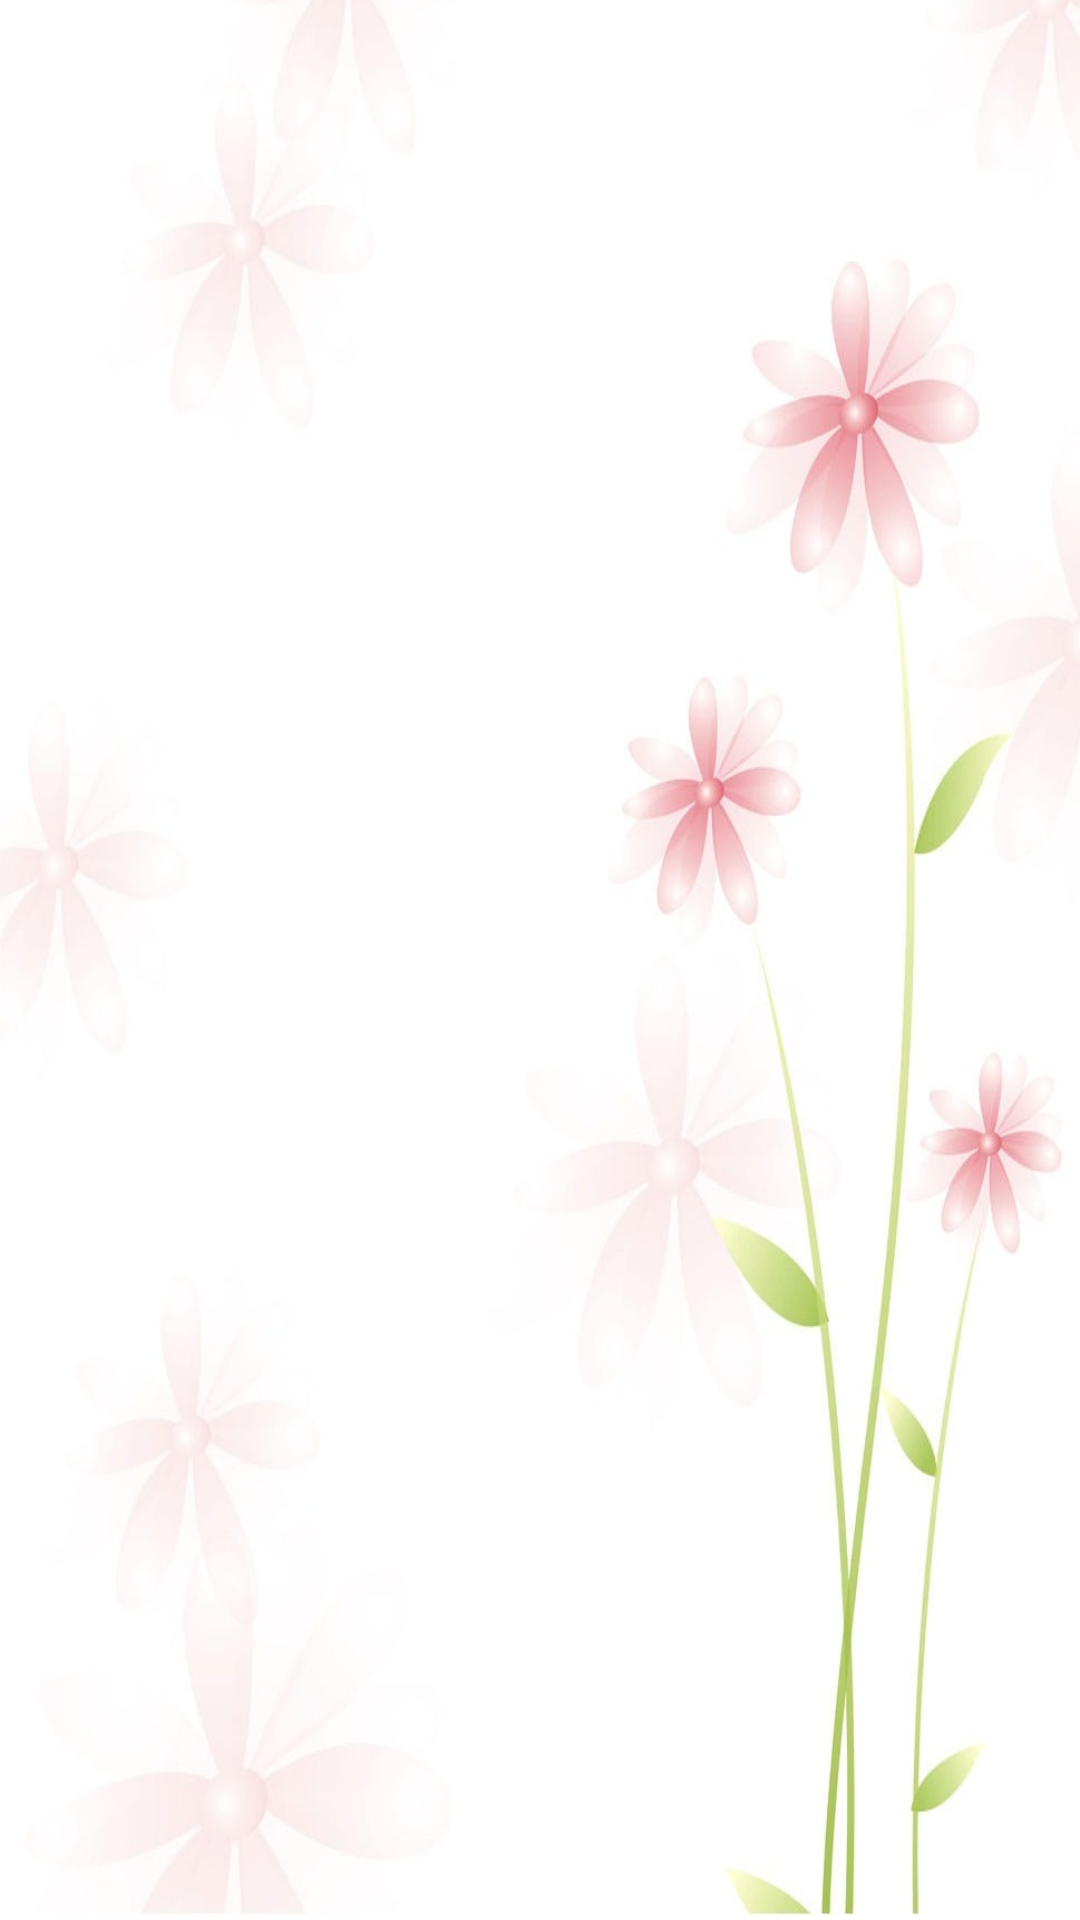

Reconstruct the res/layout file that produces this screen, plus the resources it refers to.
<!-- AndroidManifest.xml: application theme AppTheme -->
<!-- res/layout/fragment_list.xml -->
<?xml version="1.0" encoding="utf-8"?>
<RelativeLayout xmlns:android="http://schemas.android.com/apk/res/android"
    android:id="@+id/layout_list"
    android:layout_width="match_parent"
    android:layout_height="match_parent" >
    <ListView
        android:id="@+id/listView"
        android:layout_width="match_parent"
        android:layout_height="match_parent"
        android:background="@mipmap/list_bg"
        android:divider="#bebebe"
        android:dividerHeight="1dp" >
    </ListView>
    <ImageButton
        android:layout_width="64dp"
        android:layout_height="64dp"
        android:background="@drawable/add_icon_btn"
        android:layout_alignParentBottom="true"
        android:layout_alignParentRight="true"
        android:layout_marginRight="50dp"
        android:layout_marginBottom="50dp"
        android:id="@+id/add_diary"
        />
    
        
        
        
        
        

        
            
            
            
            
    

</RelativeLayout>
<!-- resources referenced by this layout -->
<resources>
  <!-- drawable add_icon_btn (drawable) -->
  <?xml version="1.0" encoding="utf-8"?>
  <selector xmlns:android="http://schemas.android.com/apk/res/android">
      <item android:drawable="@mipmap/add_diary_sel" android:state_pressed="true"></item>
      <item android:drawable="@mipmap/add_diary"></item>
  </selector>
  <!-- mipmap list_bg: jpg bitmap (mipmap-hdpi, 65556 bytes) -->
  <style name="AppTheme" parent="Theme.AppCompat.Light.DarkActionBar">
          
          <item name="colorPrimary">@color/colorPrimary</item>
          <item name="colorPrimaryDark">@color/colorPrimaryDark</item>
          <item name="colorAccent">@color/colorAccent</item>
      </style>
  <!-- not gathered from this repository: default colours our renderer supplied (Android Studio template values) -->
  <color name="colorPrimary">#FF6200EE</color>
  <color name="colorPrimaryDark">#FF3700B3</color>
  <color name="colorAccent">#FF03DAC5</color>
</resources>
